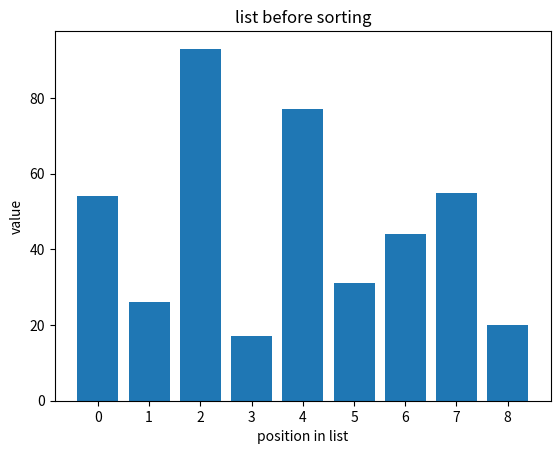

Write the Python code that produced this figure. (Note: this script raises an exception after producing the figure.)
def ASSIGNMENT(new_list, i, old_list, j):
    new_list[i] = old_list[j]


def mergeSort(list_to_sort_by_merge):
    if (
        len(list_to_sort_by_merge) > 1
        and not len(list_to_sort_by_merge) < 1
        and len(list_to_sort_by_merge) != 0
    ):
        mid = len(list_to_sort_by_merge) // 2
        left = list_to_sort_by_merge[:mid]
        right = list_to_sort_by_merge[mid:]

        mergeSort(left)
        mergeSort(right)

        l = 0
        r = 0
        i = 0

        while l < len(left) and r < len(right):
            if left[l] <= right[r]:
                ASSIGNMENT(new_list=list_to_sort_by_merge, i=i, old_list=left, j=l)
                l += 1
            else:
                ASSIGNMENT(new_list=list_to_sort_by_merge, i=i, old_list=right, j=r)
                r += 1
            i += 1

        while l < len(left):
            list_to_sort_by_merge[i] = left[l]
            l += 1
            i += 1

        while r < len(right):
            list_to_sort_by_merge[i] = right[r]
            r += 1
            i += 1


import matplotlib.pyplot as plt

my_list = [54, 26, 93, 17, 77, 31, 44, 55, 20]
x = range(len(my_list))


plt.bar(x, my_list)
plt.xticks(ticks=range(len(my_list)))
plt.title("list before sorting")
plt.xlabel("position in list")
plt.ylabel("value")
plt.show() # plot of original list
merge_sort(my_list)
plt.bar(x, my_list)
plt.xticks(ticks=range(len(my_list)))
plt.title("list after sorting")
plt.xlabel("position in list")
plt.ylabel("value")
plt.show() # plot of sorted list


# changed ASSIGNMENT to assignment
# gelöscht: and not len(to_sort) < 1
# and len(to_sort) != 0
# changed mergeSort to merge_sort
# changed list_to_be_sorted_by_merch to to_sort    
# def assignment(new_list, i, old_list, j): 
#    new_list[i] = old_list[j]        rausgeschmissen
# x = range(len(my_list)) rausgeschmissen
# while l<len(left) and r<len(right): changed spacing

